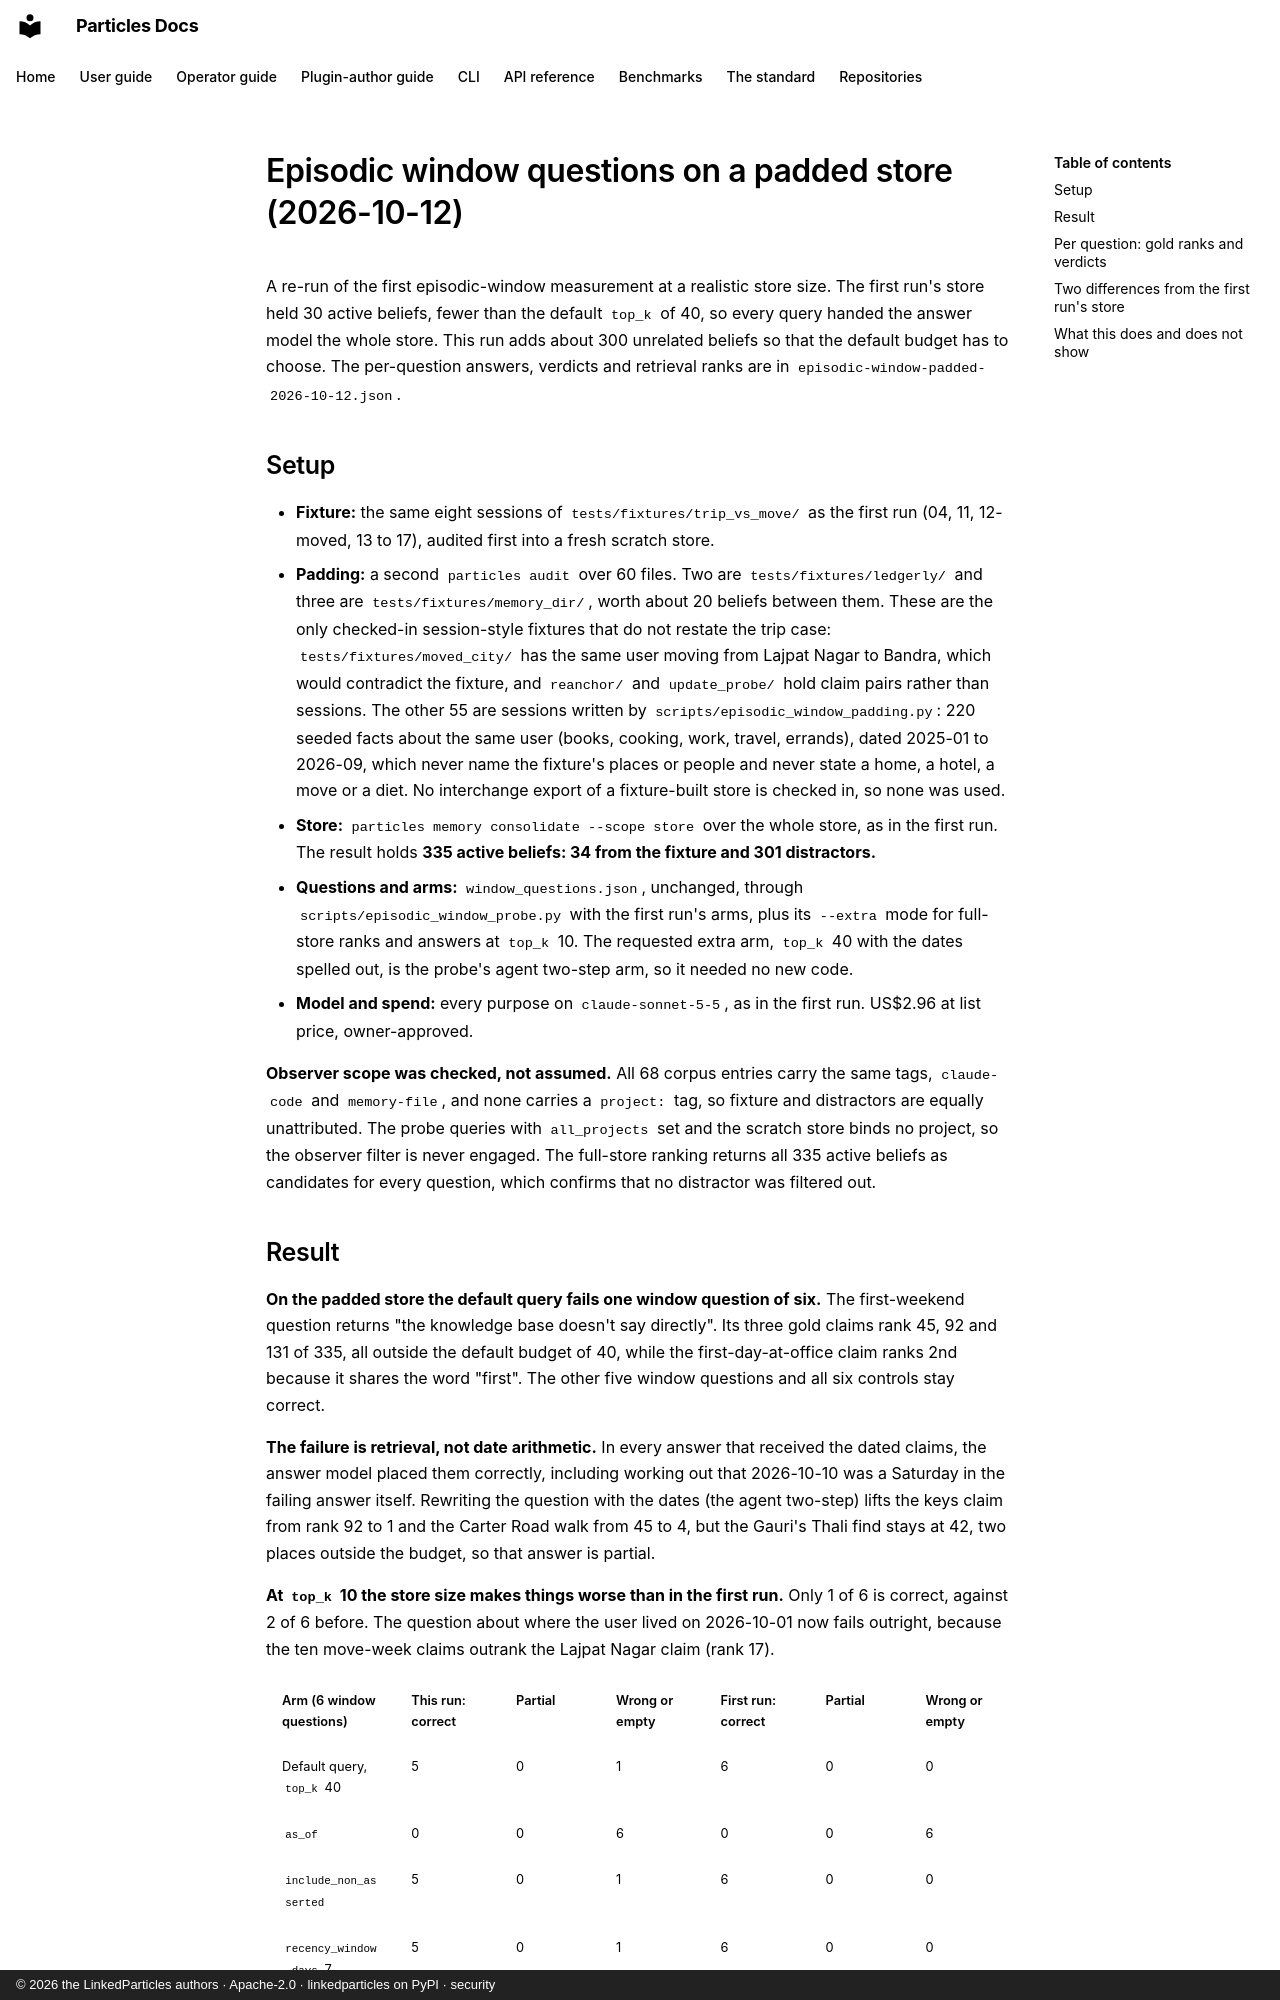

repository: LinkedParticles/particles-engine-py · page: benchmarks/episodic-window-padded-2026-10-12/index.html · generator: mkdocs · copyright: © 2026 the LinkedParticles authors · Apache-2.0 · linkedparticles on PyPI · security

# Episodic window questions on a padded store (2026-10-12)

A re-run of the [first episodic-window measurement](episodic-window-2026-10-12.md) at a realistic store size. The first run's store held 30 active beliefs, fewer than the default `top_k` of 40, so every query handed the answer model the whole store. This run adds about 300 unrelated beliefs so that the default budget has to choose. The per-question answers, verdicts and retrieval ranks are in [`episodic-window-padded-2026-10-12.json`](episodic-window-padded-2026-10-12.json).

## Setup

- **Fixture:** the same eight sessions of `tests/fixtures/trip_vs_move/` as the first run (04, 11, 12-moved, 13 to 17), audited first into a fresh scratch store.
- **Padding:** a second `particles audit` over 60 files. Two are `tests/fixtures/ledgerly/` and three are `tests/fixtures/memory_dir/`, worth about 20 beliefs between them. These are the only checked-in session-style fixtures that do not restate the trip case: `tests/fixtures/moved_city/` has the same user moving from Lajpat Nagar to Bandra, which would contradict the fixture, and `reanchor/` and `update_probe/` hold claim pairs rather than sessions. The other 55 are sessions written by `scripts/episodic_window_padding.py`: 220 seeded facts about the same user (books, cooking, work, travel, errands), dated 2025-01 to 2026-09, which never name the fixture's places or people and never state a home, a hotel, a move or a diet. No interchange export of a fixture-built store is checked in, so none was used.
- **Store:** `particles memory consolidate --scope store` over the whole store, as in the first run. The result holds **335 active beliefs: 34 from the fixture and 301 distractors.**
- **Questions and arms:** `window_questions.json`, unchanged, through `scripts/episodic_window_probe.py` with the first run's arms, plus its `--extra` mode for full-store ranks and answers at `top_k` 10. The requested extra arm, `top_k` 40 with the dates spelled out, is the probe's agent two-step arm, so it needed no new code.
- **Model and spend:** every purpose on `claude-sonnet-5-5`, as in the first run. US$2.96 at list price, owner-approved.

**Observer scope was checked, not assumed.** All 68 corpus entries carry the same tags, `claude-code` and `memory-file`, and none carries a `project:` tag, so fixture and distractors are equally unattributed. The probe queries with `all_projects` set and the scratch store binds no project, so the observer filter is never engaged. The full-store ranking returns all 335 active beliefs as candidates for every question, which confirms that no distractor was filtered out.
